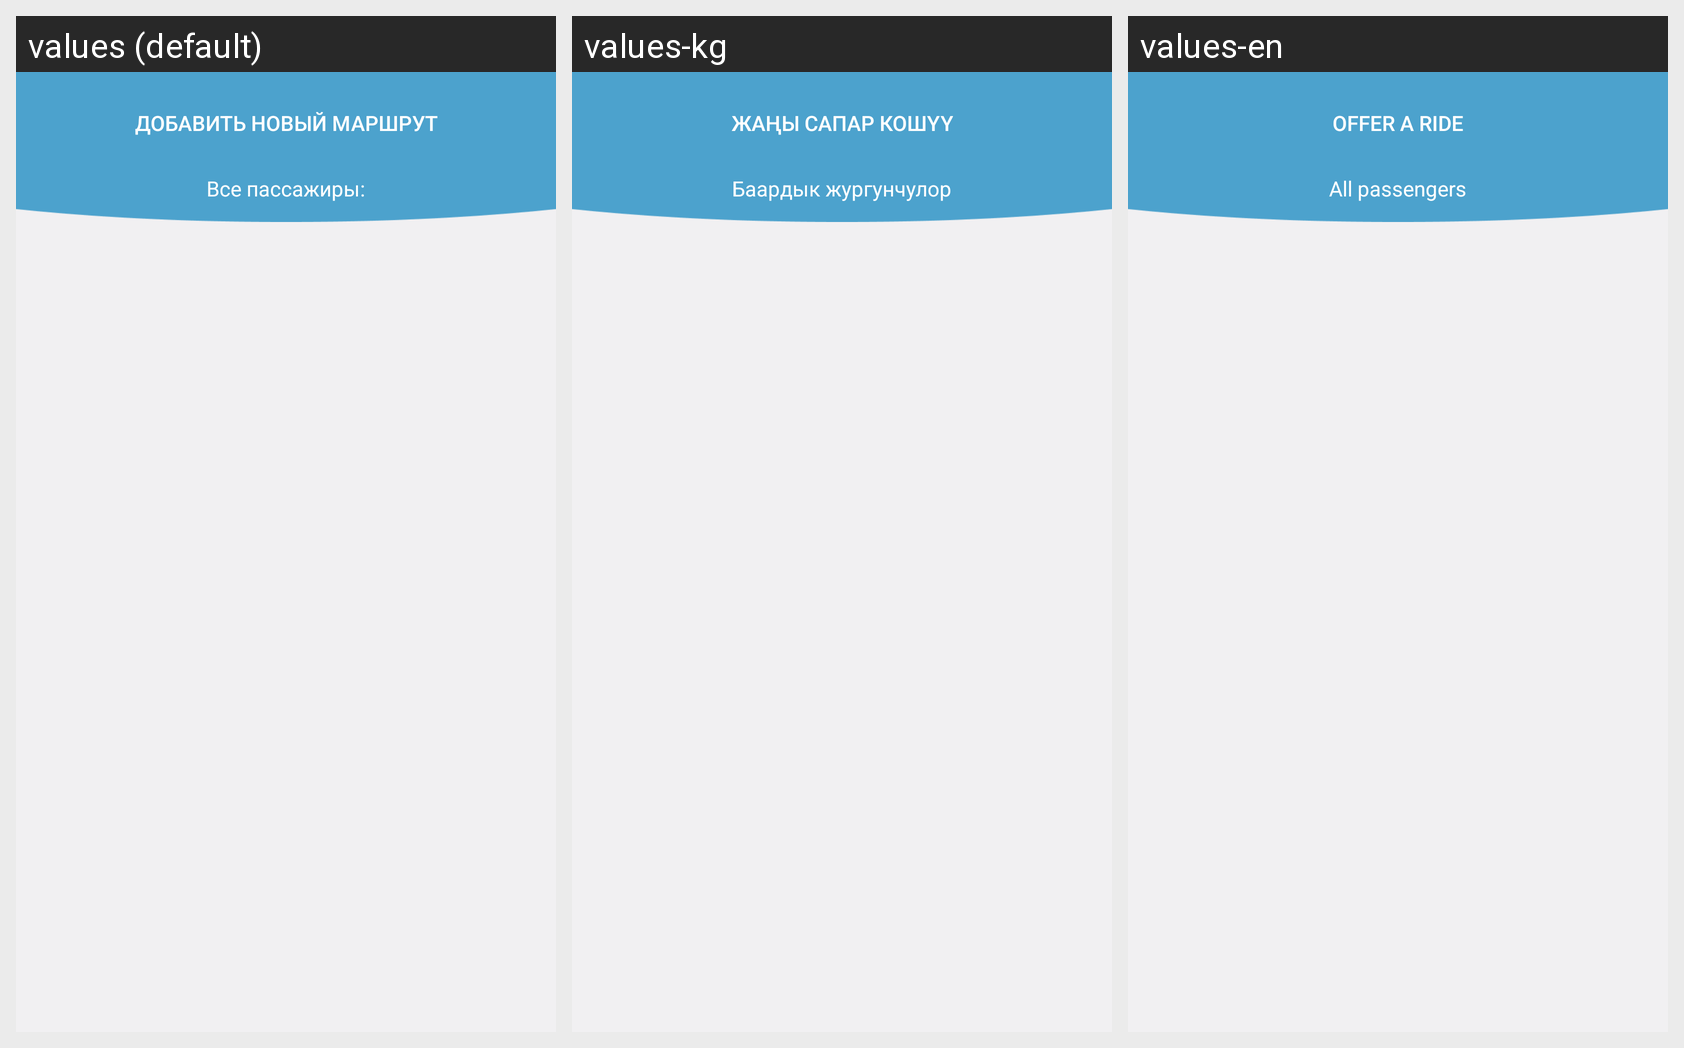

Here is an Android app screen in its default locale and in the app's own translations. Write out the translated-string differences for the strings that appear on this screen.
Android screen res/layout/fragment_search_passenger.xml rendered under 3 locales, left to right: values (default), values-kg, values-en. Device: Nexus 5 (rendered at 1080×1920; each locale shown at half size, 540×960, under a caption strip naming it); theme AppTheme.
Strings drawn on this screen, with the default value and each locale's value (text and hints the layout hard-codes, and strings that could not be matched under every locale, appear in the picture but are not listed):

addnewtrip
  values: Добавить новый маршрут
  values-kg: Жаңы сапар кошyy
  values-en: Offer a ride

allpassengers
  values: Все пассажиры:
  values-kg: Баардык жургунчулор
  values-en: All passengers
